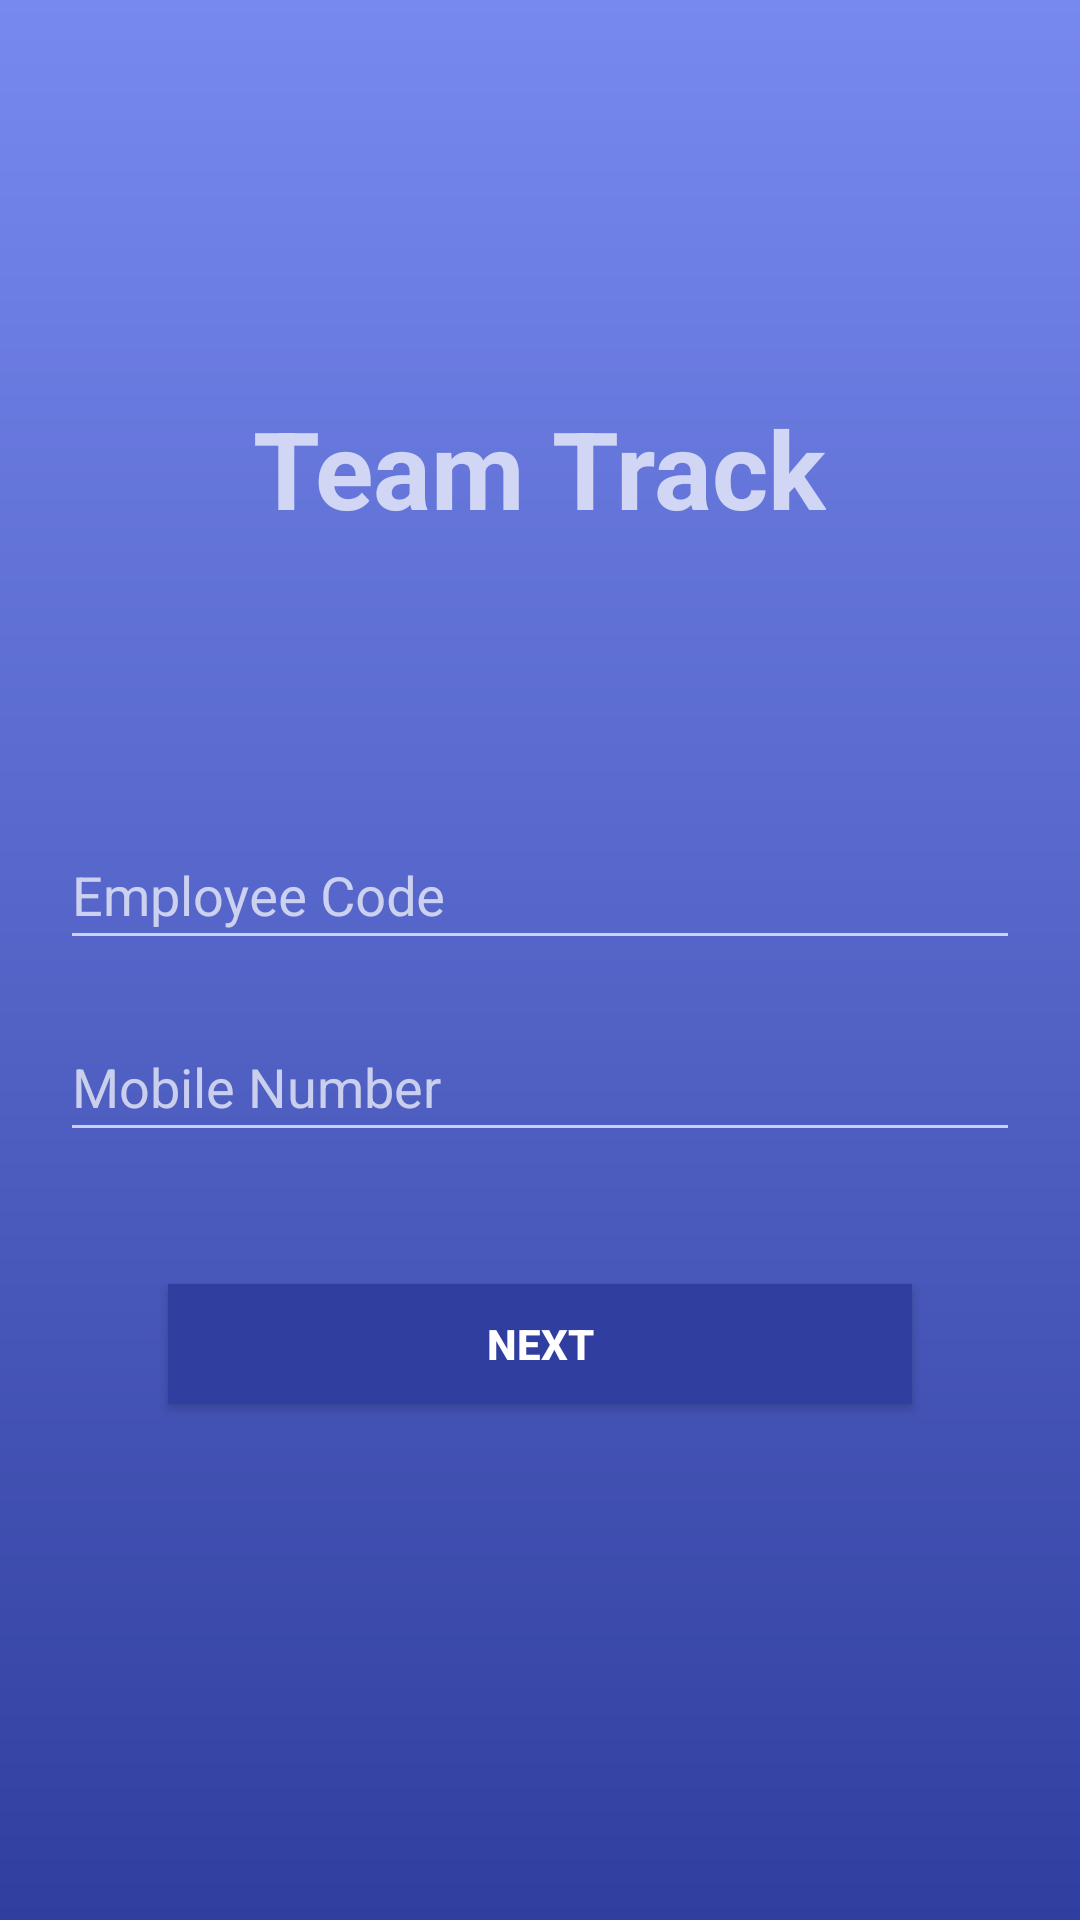

Produce the Android XML layout that renders to this screen, including the resource entries it uses.
<!-- AndroidManifest.xml: application theme AppTheme -->
<!-- res/layout/fragment_login.xml -->
<LinearLayout xmlns:android="http://schemas.android.com/apk/res/android"
              xmlns:tools="http://schemas.android.com/tools"
              android:layout_width="match_parent"
              android:layout_height="match_parent"
              android:background="@drawable/gradient_background"
              android:gravity="center"
              android:orientation="vertical"
              android:padding="16dp"
              android:theme="@style/LoginTheme"
              tools:context="com.teamtrack.fragments.LoginFragment">

    <TextView
        android:layout_width="wrap_content"
        android:layout_height="wrap_content"
        android:fontFamily="sans-serif"
        android:gravity="center"
        android:text="@string/app_name"
        android:textSize="36sp"
        android:textStyle="bold"/>

    <FrameLayout
        android:layout_width="match_parent"
        android:layout_height="wrap_content"
        android:layout_marginTop="80dp">


        <LinearLayout
            android:id="@+id/layout_otp"
            android:layout_width="match_parent"
            android:visibility="gone"
            android:layout_height="wrap_content"
            android:orientation="vertical">

            <android.support.design.widget.TextInputLayout
                android:layout_width="match_parent"
                android:layout_height="wrap_content"
                android:padding="4dp">

                <EditText
                    android:id="@+id/login_txt_otp"
                    android:layout_width="match_parent"
                    android:layout_height="45dp"
                    android:hint="One Time Password"
                    android:inputType="number"
                    android:maxLines="1"
                    android:singleLine="true"/>

            </android.support.design.widget.TextInputLayout>

        </LinearLayout>

        <LinearLayout
            android:id="@+id/layout_employee_code_password"
            android:layout_width="match_parent"
            android:visibility="visible"
            android:layout_height="wrap_content"
            android:orientation="vertical">

            <android.support.design.widget.TextInputLayout
                android:layout_width="match_parent"
                android:layout_height="wrap_content"
                android:padding="4dp">

                <EditText
                    android:id="@+id/login_txt_employee_code"
                    android:layout_width="match_parent"
                    android:layout_height="45dp"
                    android:hint="@string/prompt_emp_code"
                    android:inputType="textEmailAddress"
                    android:maxLines="1"
                    android:singleLine="true"/>

            </android.support.design.widget.TextInputLayout>

            <android.support.design.widget.TextInputLayout
                android:layout_width="match_parent"
                android:layout_height="wrap_content"
                android:padding="4dp">

                <EditText
                    android:id="@+id/login_txt_mobile_no"
                    android:layout_width="match_parent"
                    android:layout_height="45dp"
                    android:hint="@string/prompt_mobile_no"
                    android:imeActionLabel="@string/action_sign_in_short"
                    android:inputType="textPassword"
                    android:maxLines="1"
                    android:singleLine="true"/>

            </android.support.design.widget.TextInputLayout>

        </LinearLayout>

    </FrameLayout>

    <Button
        android:id="@+id/login_btn_next"
        android:layout_width="match_parent"
        android:layout_height="40dp"
        android:layout_gravity="center"
        android:layout_margin="40dp"
        android:background="@color/colorPrimaryDark"
        android:text="@string/action_next"
        android:textStyle="bold"/>

</LinearLayout>
<!-- resources referenced by this layout -->
<resources>
  <color name="colorPrimaryDark">#303F9F</color>
  <!-- drawable gradient_background (drawable) -->
  <?xml version="1.0" encoding="utf-8"?>
  <shape
      xmlns:android="http://schemas.android.com/apk/res/android"
      android:shape="rectangle">
      <gradient
          android:angle="270"
          android:endColor="@color/colorPrimaryDark"
          android:startColor="#7788ef"
          android:type="linear"/>
  </shape>
  <string name="action_next">Next</string>
  <string name="action_sign_in_short">Sign in</string>
  <string name="app_name">Team Track</string>
  <string name="prompt_emp_code">Employee Code</string>
  <string name="prompt_mobile_no">Mobile Number</string>
  <style name="LoginTheme" parent="Theme.AppCompat.NoActionBar">
          <item name="colorPrimary">@color/colorPrimary</item>
          <item name="colorPrimaryDark">@color/colorPrimaryDark</item>
          <item name="colorAccent">@color/primaryLightColor</item>
      </style>
  <style name="AppTheme" parent="Theme.AppCompat.Light.NoActionBar">
          
          <item name="colorPrimary">@color/colorPrimary</item>
          <item name="colorPrimaryDark">@color/colorPrimaryDark</item>
          <item name="colorAccent">@color/colorAccent</item>
      </style>
  <color name="colorPrimary">#3F51B5</color>
  <color name="primaryLightColor">#C5CAE9</color>
  <color name="colorAccent">#FF5252</color>
</resources>
